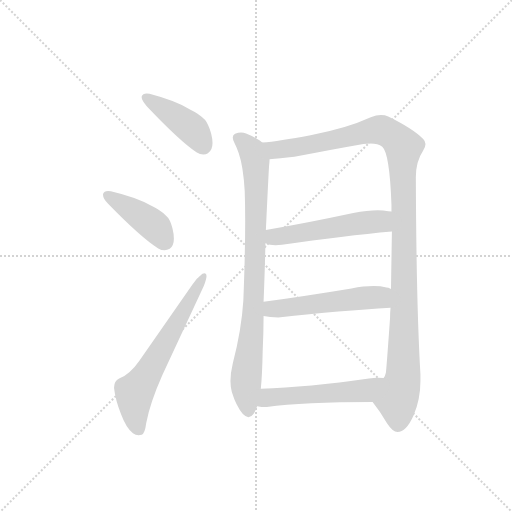
t = 0.00 s
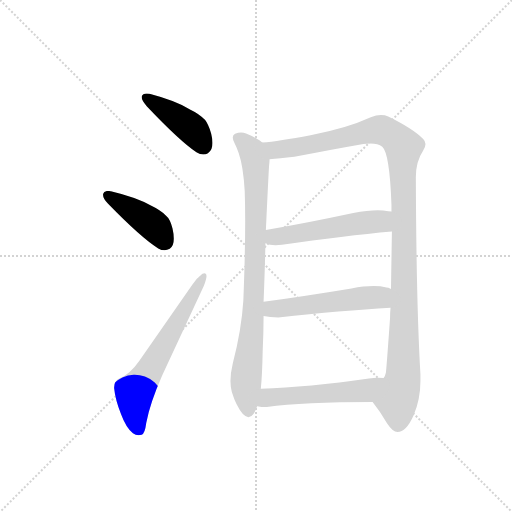
t = 1.34 s
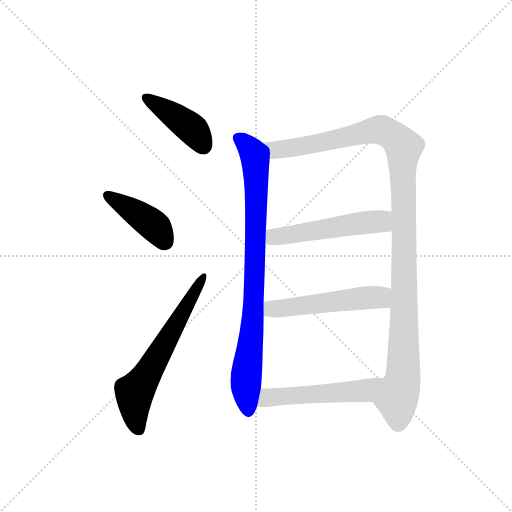
t = 2.68 s
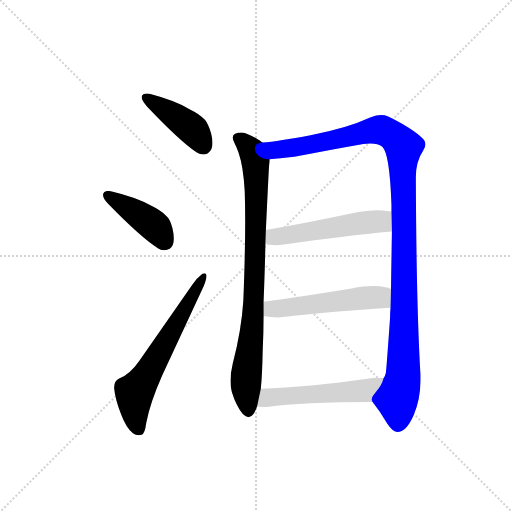
t = 4.01 s
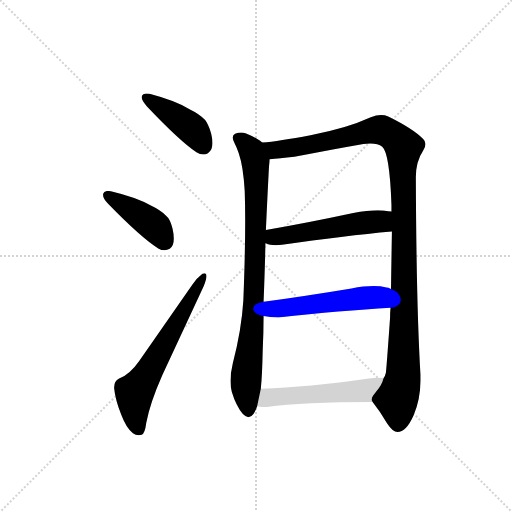
t = 5.35 s
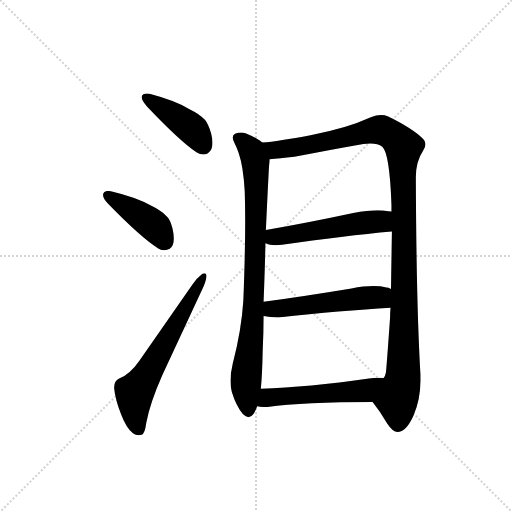
t = 6.69 s

The animated SVG that drew these frames (rendered in a browser with its animation timeline set to each time). Animation: 8 CSS @keyframes rules; one cycle of 6.69 s.

<svg version="1.1" viewBox="0 0 1024 1024" xmlns="http://www.w3.org/2000/svg">
  <g stroke="lightgray" stroke-dasharray="1,1" stroke-width="1" transform="scale(4, 4)">
    <line x1="0" y1="0" x2="256" y2="256"></line>
    <line x1="256" y1="0" x2="0" y2="256"></line>
    <line x1="128" y1="0" x2="128" y2="256"></line>
    <line x1="0" y1="128" x2="256" y2="128"></line>
  </g>
  <g transform="scale(0.92, -0.92) translate(60, -900)">
    <style type="text/css">
      
        @keyframes keyframes0 {
          from {
            stroke: blue;
            stroke-dashoffset: 422;
            stroke-width: 128;
          }
          58% {
            animation-timing-function: step-end;
            stroke: blue;
            stroke-dashoffset: 0;
            stroke-width: 128;
          }
          to {
            stroke: black;
            stroke-width: 1024;
          }
        }
        #make-me-a-hanzi-animation-0 {
          animation: keyframes0 0.5934244791666666s both;
          animation-delay: 0s;
          animation-timing-function: linear;
        }
      
        @keyframes keyframes1 {
          from {
            stroke: blue;
            stroke-dashoffset: 423;
            stroke-width: 128;
          }
          58% {
            animation-timing-function: step-end;
            stroke: blue;
            stroke-dashoffset: 0;
            stroke-width: 128;
          }
          to {
            stroke: black;
            stroke-width: 1024;
          }
        }
        #make-me-a-hanzi-animation-1 {
          animation: keyframes1 0.59423828125s both;
          animation-delay: 0.5934244791666666s;
          animation-timing-function: linear;
        }
      
        @keyframes keyframes2 {
          from {
            stroke: blue;
            stroke-dashoffset: 635;
            stroke-width: 128;
          }
          67% {
            animation-timing-function: step-end;
            stroke: blue;
            stroke-dashoffset: 0;
            stroke-width: 128;
          }
          to {
            stroke: black;
            stroke-width: 1024;
          }
        }
        #make-me-a-hanzi-animation-2 {
          animation: keyframes2 0.7667643229166666s both;
          animation-delay: 1.1876627604166665s;
          animation-timing-function: linear;
        }
      
        @keyframes keyframes3 {
          from {
            stroke: blue;
            stroke-dashoffset: 864;
            stroke-width: 128;
          }
          74% {
            animation-timing-function: step-end;
            stroke: blue;
            stroke-dashoffset: 0;
            stroke-width: 128;
          }
          to {
            stroke: black;
            stroke-width: 1024;
          }
        }
        #make-me-a-hanzi-animation-3 {
          animation: keyframes3 0.953125s both;
          animation-delay: 1.954427083333333s;
          animation-timing-function: linear;
        }
      
        @keyframes keyframes4 {
          from {
            stroke: blue;
            stroke-dashoffset: 1182;
            stroke-width: 128;
          }
          79% {
            animation-timing-function: step-end;
            stroke: blue;
            stroke-dashoffset: 0;
            stroke-width: 128;
          }
          to {
            stroke: black;
            stroke-width: 1024;
          }
        }
        #make-me-a-hanzi-animation-4 {
          animation: keyframes4 1.2119140625s both;
          animation-delay: 2.907552083333333s;
          animation-timing-function: linear;
        }
      
        @keyframes keyframes5 {
          from {
            stroke: blue;
            stroke-dashoffset: 526;
            stroke-width: 128;
          }
          63% {
            animation-timing-function: step-end;
            stroke: blue;
            stroke-dashoffset: 0;
            stroke-width: 128;
          }
          to {
            stroke: black;
            stroke-width: 1024;
          }
        }
        #make-me-a-hanzi-animation-5 {
          animation: keyframes5 0.6780598958333334s both;
          animation-delay: 4.119466145833333s;
          animation-timing-function: linear;
        }
      
        @keyframes keyframes6 {
          from {
            stroke: blue;
            stroke-dashoffset: 528;
            stroke-width: 128;
          }
          63% {
            animation-timing-function: step-end;
            stroke: blue;
            stroke-dashoffset: 0;
            stroke-width: 128;
          }
          to {
            stroke: black;
            stroke-width: 1024;
          }
        }
        #make-me-a-hanzi-animation-6 {
          animation: keyframes6 0.6796875s both;
          animation-delay: 4.797526041666666s;
          animation-timing-function: linear;
        }
      
        @keyframes keyframes7 {
          from {
            stroke: blue;
            stroke-dashoffset: 530;
            stroke-width: 128;
          }
          63% {
            animation-timing-function: step-end;
            stroke: blue;
            stroke-dashoffset: 0;
            stroke-width: 128;
          }
          to {
            stroke: black;
            stroke-width: 1024;
          }
        }
        #make-me-a-hanzi-animation-7 {
          animation: keyframes7 0.6813151041666666s both;
          animation-delay: 5.477213541666666s;
          animation-timing-function: linear;
        }
      
    </style>
    
      <path d="M 248 690 L 248 688 Q 248 682 259 669 Q 331 593 367 569 Q 375 564 382 564 Q 388 564 392 567 Q 402 573 402 589 Q 402 598 399 610 Q 393 630 386 639 Q 374 652 353 662 Q 322 681 265 696 Q 262 697 259 697 Q 250 697 248 690 Z" fill="lightgray"></path>
    
      <path d="M 164 478 L 164 476 Q 164 468 175 457 Q 248 382 284 360 Q 291 356 298 356 Q 303 356 309 359 Q 318 366 318 381 Q 318 391 315 403 Q 310 424 301 431 Q 289 443 268 453 Q 236 471 181 484 Q 178 485 175 485 Q 166 485 164 478 Z" fill="lightgray"></path>
    
      <path d="M 188 56 Q 191 30 203 0 Q 214 -30 229 -42 Q 235 -46 241 -46 Q 245 -46 248 -45 Q 255 -43 258 -19 Q 266 24 293 85 L 383 278 Q 389 294 389 300 Q 389 306 385 306 Q 383 306 380 305 Q 368 296 358 281 L 243 116 Q 223 87 199 77 Q 188 71 188 58 L 188 56 Z" fill="lightgray"></path>
    
      <path d="M 510 590 Q 504 596 501 597 Q 490 604 475 610 Q 470 612 464 612 Q 458 612 451 609 Q 446 606 446 601 Q 446 597 449 591 Q 455 579 459 567 Q 469 538 472 484 Q 473 455 473 419 Q 473 347 469 247 Q 465 183 446 110 Q 441 89 441 72 Q 441 59 444 48 Q 453 18 468 0 Q 475 -7 480 -7 Q 486 -7 491 0 Q 496 8 499 17 L 507 55 Q 510 84 511 135 Q 513 177 513 213 L 513 244 Q 516 319 517 371 L 518 400 Q 524 528 525 540 Q 526 548 526 554 C 528 578 528 578 510 590 Z" fill="lightgray"></path>
    
      <path d="M 844 515 Q 844 549 860 573 Q 865 581 865 587 Q 865 593 860 598 Q 839 620 784 647 Q 777 650 768 650 Q 758 650 746 645 Q 694 621 615 606 Q 546 593 510 590 C 480 587 496 552 526 554 Q 547 555 580 559 Q 661 575 730 587 Q 738 588 745 588 Q 762 588 771 581 Q 787 567 791 455 L 791 440 L 792 397 Q 791 339 790 272 L 789 231 Q 788 220 788 210 Q 782 124 779 90 Q 777 81 774 78 C 767 49 741 39 750 26 Q 766 6 782 -21 Q 794 -39 804 -39 Q 823 -39 839 -3 Q 854 32 854 72 L 854 86 Q 845 238 844 515 Z" fill="lightgray"></path>
    
      <path d="M 517 371 Q 526 367 539 367 Q 546 367 553 368 Q 690 388 792 397 C 822 400 821 435 791 440 Q 787 441 784 441 Q 774 443 761 443 Q 739 443 708 437 Q 605 415 518 400 C 488 395 488 380 517 371 Z" fill="lightgray"></path>
    
      <path d="M 513 213 Q 526 210 545 210 Q 684 225 789 231 C 819 233 818 262 790 272 Q 784 275 780 275 Q 768 278 752 278 Q 731 278 704 273 Q 601 256 513 244 C 483 240 483 218 513 213 Z" fill="lightgray"></path>
    
      <path d="M 499 17 Q 508 15 520 15 Q 599 26 750 26 C 780 26 804 75 774 78 Q 768 79 762 79 Q 753 79 742 77 Q 610 58 507 55 C 477 54 469 22 499 17 Z" fill="lightgray"></path>
    
    
      <clipPath id="make-me-a-hanzi-clip-0">
        <path d="M 248 690 L 248 688 Q 248 682 259 669 Q 331 593 367 569 Q 375 564 382 564 Q 388 564 392 567 Q 402 573 402 589 Q 402 598 399 610 Q 393 630 386 639 Q 374 652 353 662 Q 322 681 265 696 Q 262 697 259 697 Q 250 697 248 690 Z"></path>
      </clipPath>
      <path clip-path="url(#make-me-a-hanzi-clip-0)" d="M 256 689 L 361 617 L 382 584" fill="none" id="make-me-a-hanzi-animation-0" stroke-dasharray="294 588" stroke-linecap="round"></path>
    
      <clipPath id="make-me-a-hanzi-clip-1">
        <path d="M 164 478 L 164 476 Q 164 468 175 457 Q 248 382 284 360 Q 291 356 298 356 Q 303 356 309 359 Q 318 366 318 381 Q 318 391 315 403 Q 310 424 301 431 Q 289 443 268 453 Q 236 471 181 484 Q 178 485 175 485 Q 166 485 164 478 Z"></path>
      </clipPath>
      <path clip-path="url(#make-me-a-hanzi-clip-1)" d="M 172 477 L 279 406 L 299 373" fill="none" id="make-me-a-hanzi-animation-1" stroke-dasharray="295 590" stroke-linecap="round"></path>
    
      <clipPath id="make-me-a-hanzi-clip-2">
        <path d="M 188 56 Q 191 30 203 0 Q 214 -30 229 -42 Q 235 -46 241 -46 Q 245 -46 248 -45 Q 255 -43 258 -19 Q 266 24 293 85 L 383 278 Q 389 294 389 300 Q 389 306 385 306 Q 383 306 380 305 Q 368 296 358 281 L 243 116 Q 223 87 199 77 Q 188 71 188 58 L 188 56 Z"></path>
      </clipPath>
      <path clip-path="url(#make-me-a-hanzi-clip-2)" d="M 243 -35 L 234 -8 L 232 45 L 383 301" fill="none" id="make-me-a-hanzi-animation-2" stroke-dasharray="507 1014" stroke-linecap="round"></path>
    
      <clipPath id="make-me-a-hanzi-clip-3">
        <path d="M 510 590 Q 504 596 501 597 Q 490 604 475 610 Q 470 612 464 612 Q 458 612 451 609 Q 446 606 446 601 Q 446 597 449 591 Q 455 579 459 567 Q 469 538 472 484 Q 473 455 473 419 Q 473 347 469 247 Q 465 183 446 110 Q 441 89 441 72 Q 441 59 444 48 Q 453 18 468 0 Q 475 -7 480 -7 Q 486 -7 491 0 Q 496 8 499 17 L 507 55 Q 510 84 511 135 Q 513 177 513 213 L 513 244 Q 516 319 517 371 L 518 400 Q 524 528 525 540 Q 526 548 526 554 C 528 578 528 578 510 590 Z"></path>
      </clipPath>
      <path clip-path="url(#make-me-a-hanzi-clip-3)" d="M 458 599 L 483 578 L 496 540 L 492 254 L 474 68 L 480 6" fill="none" id="make-me-a-hanzi-animation-3" stroke-dasharray="736 1472" stroke-linecap="round"></path>
    
      <clipPath id="make-me-a-hanzi-clip-4">
        <path d="M 844 515 Q 844 549 860 573 Q 865 581 865 587 Q 865 593 860 598 Q 839 620 784 647 Q 777 650 768 650 Q 758 650 746 645 Q 694 621 615 606 Q 546 593 510 590 C 480 587 496 552 526 554 Q 547 555 580 559 Q 661 575 730 587 Q 738 588 745 588 Q 762 588 771 581 Q 787 567 791 455 L 791 440 L 792 397 Q 791 339 790 272 L 789 231 Q 788 220 788 210 Q 782 124 779 90 Q 777 81 774 78 C 767 49 741 39 750 26 Q 766 6 782 -21 Q 794 -39 804 -39 Q 823 -39 839 -3 Q 854 32 854 72 L 854 86 Q 845 238 844 515 Z"></path>
      </clipPath>
      <path clip-path="url(#make-me-a-hanzi-clip-4)" d="M 516 585 L 538 574 L 584 579 L 767 618 L 794 606 L 817 581 L 817 90 L 803 31 L 805 -22" fill="none" id="make-me-a-hanzi-animation-4" stroke-dasharray="1054 2108" stroke-linecap="round"></path>
    
      <clipPath id="make-me-a-hanzi-clip-5">
        <path d="M 517 371 Q 526 367 539 367 Q 546 367 553 368 Q 690 388 792 397 C 822 400 821 435 791 440 Q 787 441 784 441 Q 774 443 761 443 Q 739 443 708 437 Q 605 415 518 400 C 488 395 488 380 517 371 Z"></path>
      </clipPath>
      <path clip-path="url(#make-me-a-hanzi-clip-5)" d="M 525 378 L 541 386 L 766 419 L 786 433" fill="none" id="make-me-a-hanzi-animation-5" stroke-dasharray="398 796" stroke-linecap="round"></path>
    
      <clipPath id="make-me-a-hanzi-clip-6">
        <path d="M 513 213 Q 526 210 545 210 Q 684 225 789 231 C 819 233 818 262 790 272 Q 784 275 780 275 Q 768 278 752 278 Q 731 278 704 273 Q 601 256 513 244 C 483 240 483 218 513 213 Z"></path>
      </clipPath>
      <path clip-path="url(#make-me-a-hanzi-clip-6)" d="M 519 221 L 536 229 L 737 253 L 766 253 L 782 238" fill="none" id="make-me-a-hanzi-animation-6" stroke-dasharray="400 800" stroke-linecap="round"></path>
    
      <clipPath id="make-me-a-hanzi-clip-7">
        <path d="M 499 17 Q 508 15 520 15 Q 599 26 750 26 C 780 26 804 75 774 78 Q 768 79 762 79 Q 753 79 742 77 Q 610 58 507 55 C 477 54 469 22 499 17 Z"></path>
      </clipPath>
      <path clip-path="url(#make-me-a-hanzi-clip-7)" d="M 505 22 L 529 37 L 734 51 L 768 73" fill="none" id="make-me-a-hanzi-animation-7" stroke-dasharray="402 804" stroke-linecap="round"></path>
    
  </g>
</svg>
